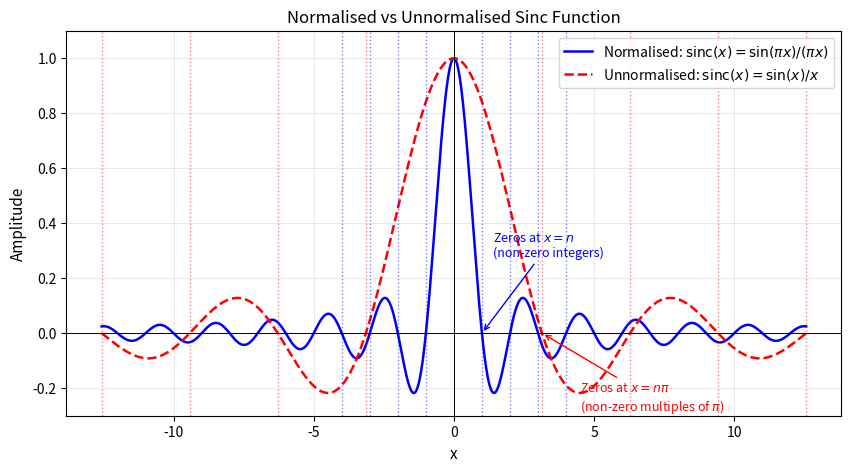
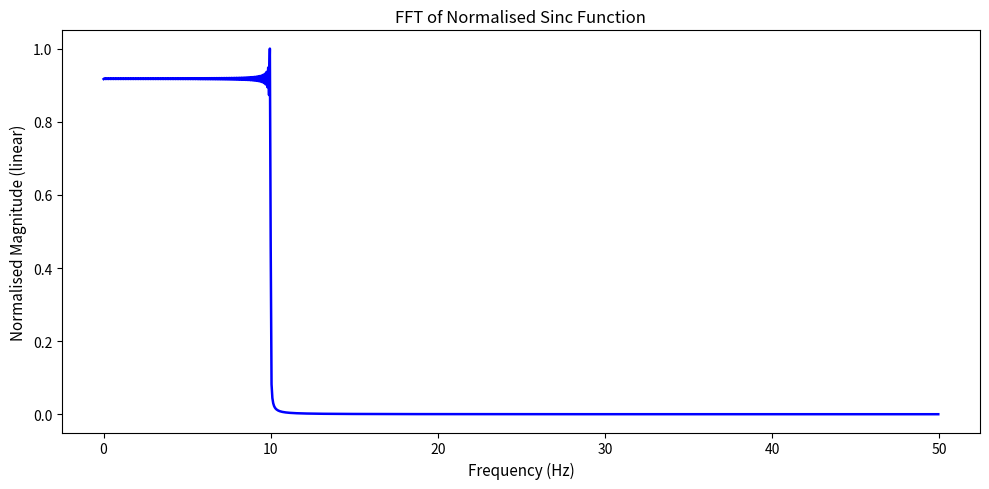

The matplotlib source for these figures, in order:
import numpy as np
import matplotlib.pyplot as plt
from scipy.fft import fft, fftfreq

# x vector created for plotting purposes
# Range chosen -4pi to 4pi to show 4 zero crossing either side of x = 0
x = np.linspace(-4 * np.pi, 4 * np.pi, 2000)

# Numpy's in-built sinc function is naturally the normalised sinc function,
# however, for clarity, the definition is sin(x)/(pi*x)
sinc_norm = np.sinc(x)

# Conventional definition of unnnormalised sinc function
#sinc_unnorm = np.where(x == 0, 1.0, np.sin(x)/x)
# Alternatively, the above can be handled as:
sinc_unnorm = np.sinc(x/np.pi)
# The key difference between normalised and unnormalised sinc(x) functions
# is that unnormalised has zeros at integer multiples of pi, whereas the
# normalised sinc function horizontally scales the zeros to non-zero integers

fig1, ax1 = plt.subplots(figsize=(10, 5))

ax1.plot(x, sinc_norm,   label = r'Normalised: $\mathrm{sinc}(x) = \sin(\pi x)/(\pi x)$', 
        color = 'blue', linewidth = 1.8)
ax1.plot(x, sinc_unnorm, label = r'Unnormalised: $\mathrm{sinc}(x) = \sin(x)/x$', 
        color = 'red', linewidth = 1.8, linestyle = '--')

# Mark zero crossings of the normalised sinc, i.e., integers excluding 0
norm_zeros = [n for n in range(-4, 5) if n != 0]
for z in norm_zeros:
    ax1.axvline(x = z, color='blue', linewidth = 1, linestyle = ':', alpha = 0.5)

# Mark zero crossings of the unnormalised sinc, i.e., multiples of π excluding 0
unnorm_zeros = [n * np.pi for n in range(-4, 5) if n != 0]
for z in unnorm_zeros:
    ax1.axvline(x = z, color = 'red', linewidth = 1, linestyle = ':', alpha = 0.5)

# Annotate one zero crossing on each curve to state the general rule clearly
ax1.annotate('Zeros at $x = n$\n(non-zero integers)',
            xy = (1, 0), xytext = (1.4, 0.28),
            arrowprops = dict(arrowstyle = '->', color = 'blue'),
            color = 'blue', fontsize = 9)

ax1.annotate(r'Zeros at $x = n\pi$' + '\n' + r'(non-zero multiples of $\pi$)',
            xy = (np.pi, 0), xytext = (4.5, -0.28),
            arrowprops = dict(arrowstyle = '->', color = 'red'),
            color = 'red', fontsize = 9)

# Setting x-axis reference line
ax1.axhline(0, color = 'black', linewidth = 0.7)
# Setting y-axis reference line
ax1.axvline(0, color = 'black', linewidth = 0.7)
# Setting x-axis label
ax1.set_xlabel('x', fontsize = 11)
# Setting arbitrary y-axis amplitude label
ax1.set_ylabel('Amplitude', fontsize = 11)
# Setting plot title relevant to depicted plots
ax1.set_title('Normalised vs Unnormalised Sinc Function', fontsize = 12)
ax1.legend(fontsize = 10)
# Setting bounds on y-axis
ax1.set_ylim(-0.3, 1.1)
# Activating a background grid for visual clarity
ax1.grid(True, linewidth = 0.4, alpha = 0.5)

# Setting a sampling rate, in units of Hz
fs = 100
# Setting the sample spacing
dt = 1/fs
# Setting the total number of points across the FFT
N = 2000
# Creating a symmetric time vector centred at 0
t = np.arange(-N//2, N//2) * dt
# Setting the cut-off frequency of the sinc signal, in units of Hz
fc = 10
# Creating a second instance of sinc_norm, but applied to t above
sinc = np.sinc(2*fc*t)
# Computing complex FFT of the sinc function
sinc_FFT = fft(sinc)
# Creating the frequency axis
freqs = fftfreq(N, d = 1/fs)
pos_mask = freqs >= 0

# Converting the FFT from linear to decibel scale
sinc_FFT_mag = np.abs(sinc_FFT[pos_mask]) / np.max(np.abs(sinc_FFT))

# Creating a second plot with new axes
fig2, ax2 = plt.subplots(figsize=(10, 5))

ax2.plot(freqs[pos_mask], sinc_FFT_mag , label = r'FFT of normalised sinc', color = 'blue', linewidth = 1.8)
# Setting x-axis label
ax2.set_xlabel('Frequency (Hz)', fontsize = 11)
# Setting y-axis magnitude label
ax2.set_ylabel('Normalised Magnitude (linear)', fontsize = 11)
# Setting plot title relevant to depicted plot
ax2.set_title('FFT of Normalised Sinc Function', fontsize = 12)

plt.tight_layout()
plt.show()
